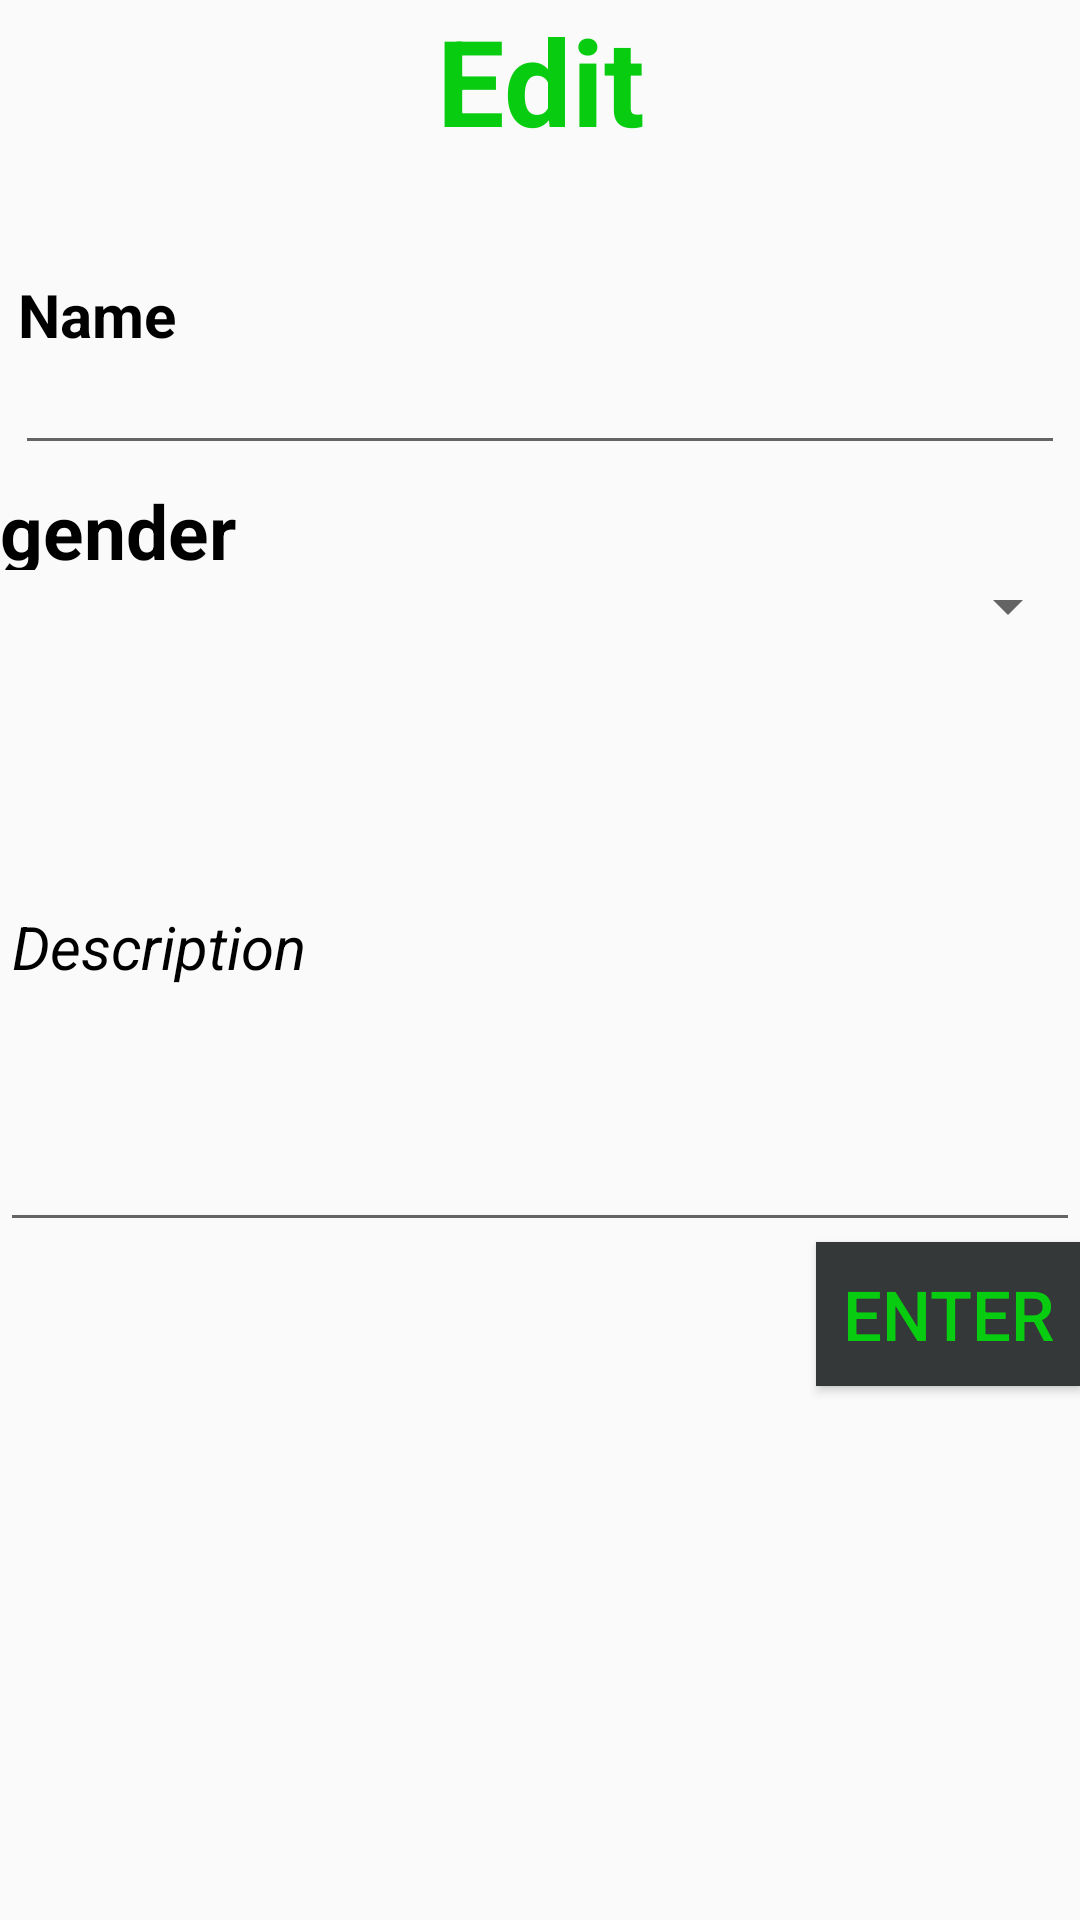

Here is an Android app screen rendered from its layout file. Give the layout XML and the strings, colors and styles it references.
<!-- AndroidManifest.xml: application theme Theme.ASMss10 -->
<!-- res/layout/activity_edit.xml -->
<?xml version="1.0" encoding="utf-8"?>
<LinearLayout xmlns:android="http://schemas.android.com/apk/res/android"
    android:orientation="vertical" android:layout_width="match_parent"
    android:layout_height="match_parent">
    <TextView
        android:layout_width="200dp"
        android:layout_height="50dp"
        android:text="Edit"
        android:gravity="center"
        android:layout_gravity="center"
        android:textColor="@color/greenRegister"
        android:textStyle="bold"
        android:textSize="40sp"/>
    <EditText
        android:layout_width="match_parent"
        android:layout_height="100dp"
        android:text="Name"
        android:textSize="20sp"
        android:textStyle="bold"
        android:textColor="@color/black"
        android:id="@+id/edName"
        android:layout_margin="5sp"
        android:padding="1dp"
        android:paddingHorizontal="3sp"
        />
    <TextView
        android:layout_width="match_parent"
        android:layout_height="30dp"
        android:id="@+id/tvGender"
        android:text="gender"
        android:textSize="25sp"
        android:textColor="@color/black"
        android:textStyle="bold"/>
    <Spinner
        android:layout_width="match_parent"
        android:layout_height="wrap_content"
        android:id="@+id/spGender"
        android:spinnerMode="dropdown"/>
    <EditText
        android:layout_width="match_parent"
        android:layout_height="200dp"
        android:text="Description"
        android:textColor="@color/black"
        android:textStyle="italic"
        android:textSize="20sp"
        android:id="@+id/edDescription"
        />


    <Button
        android:layout_width="wrap_content"
        android:layout_height="wrap_content"
        android:text="Enter"
        android:textSize="23sp"
        android:layout_gravity="right"
        android:id="@+id/btEnter"
        android:textColor="@color/greenRegister"
        android:background="#353839"/>

</LinearLayout>
<!-- resources referenced by this layout -->
<resources>
  <color name="black">#FF000000</color>
  <color name="greenRegister">#08CC10</color>
  <style name="Theme.ASMss10" parent="Theme.AppCompat.Light.NoActionBar">
          
          <item name="colorPrimary">@color/purple_500</item>
          <item name="colorPrimaryVariant">@color/purple_700</item>
          <item name="colorOnPrimary">@color/white</item>
          
          <item name="colorSecondary">@color/teal_200</item>
          <item name="colorSecondaryVariant">@color/teal_700</item>
          <item name="colorOnSecondary">@color/black</item>
          
          <item name="android:statusBarColor" tools:targetApi="l">?attr/colorPrimaryVariant</item>
          
      </style>
  <color name="purple_500">#FF6200EE</color>
  <color name="purple_700">#FF3700B3</color>
  <color name="white">#FFFFFFFF</color>
  <color name="teal_200">#FF03DAC5</color>
  <color name="teal_700">#FF018786</color>
</resources>
